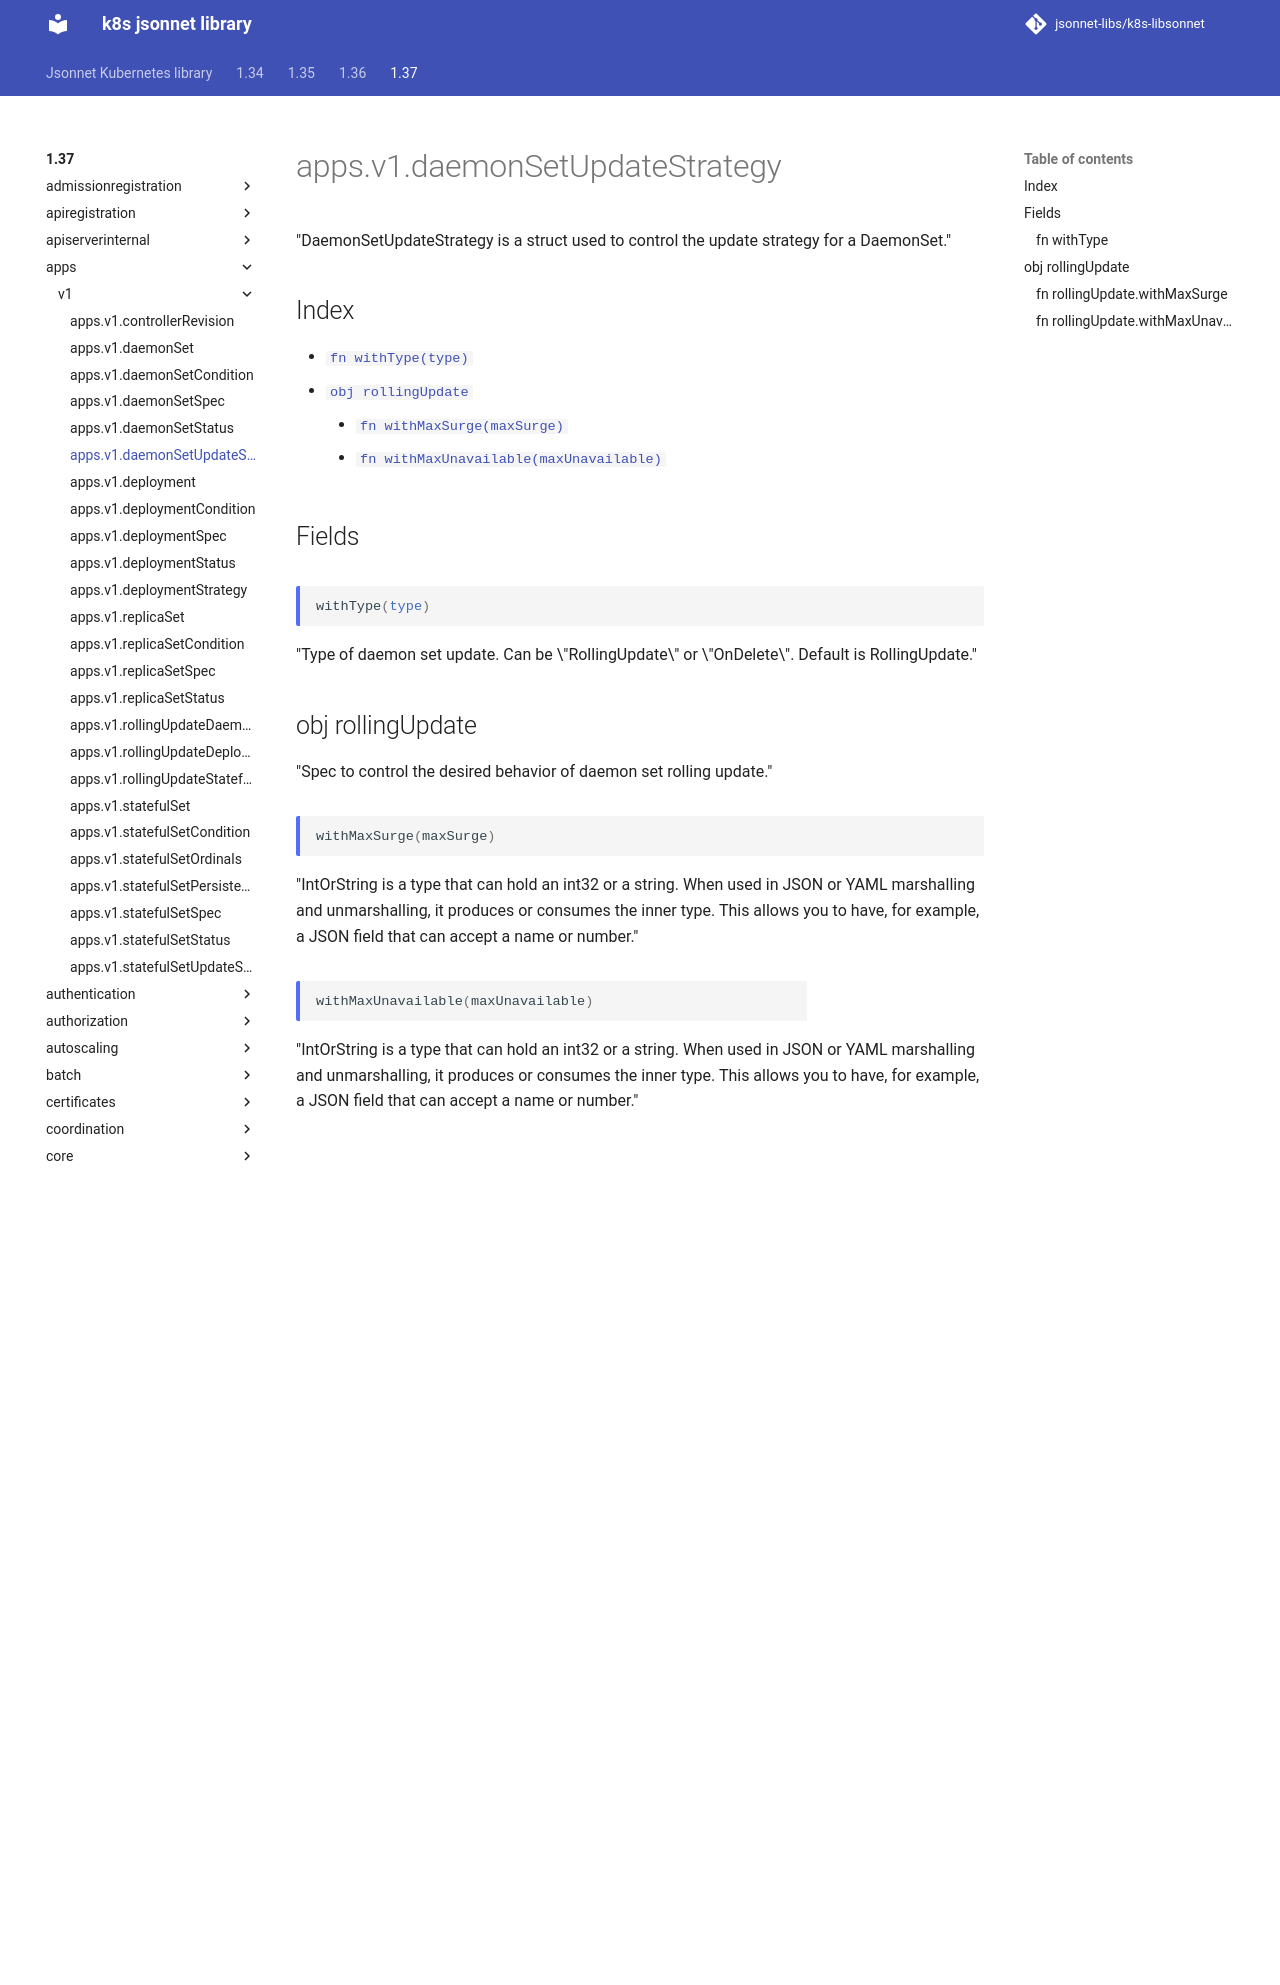

repository: jsonnet-libs/k8s-libsonnet · page: 1.37/apps/v1/daemonSetUpdateStrategy/index.html · generator: mkdocs

---
permalink: /1.37/apps/v1/daemonSetUpdateStrategy/
---

# apps.v1.daemonSetUpdateStrategy

"DaemonSetUpdateStrategy is a struct used to control the update strategy for a DaemonSet."

## Index

* [`fn withType(type)`](#fn-withtype)
* [`obj rollingUpdate`](#obj-rollingupdate)
  * [`fn withMaxSurge(maxSurge)`](#fn-rollingupdatewithmaxsurge)
  * [`fn withMaxUnavailable(maxUnavailable)`](#fn-rollingupdatewithmaxunavailable)

## Fields

### fn withType

```ts
withType(type)
```

"Type of daemon set update. Can be \"RollingUpdate\" or \"OnDelete\". Default is RollingUpdate."

## obj rollingUpdate

"Spec to control the desired behavior of daemon set rolling update."

### fn rollingUpdate.withMaxSurge

```ts
withMaxSurge(maxSurge)
```

"IntOrString is a type that can hold an int32 or a string.  When used in JSON or YAML marshalling and unmarshalling, it produces or consumes the inner type.  This allows you to have, for example, a JSON field that can accept a name or number."

### fn rollingUpdate.withMaxUnavailable

```ts
withMaxUnavailable(maxUnavailable)
```

"IntOrString is a type that can hold an int32 or a string.  When used in JSON or YAML marshalling and unmarshalling, it produces or consumes the inner type.  This allows you to have, for example, a JSON field that can accept a name or number."
